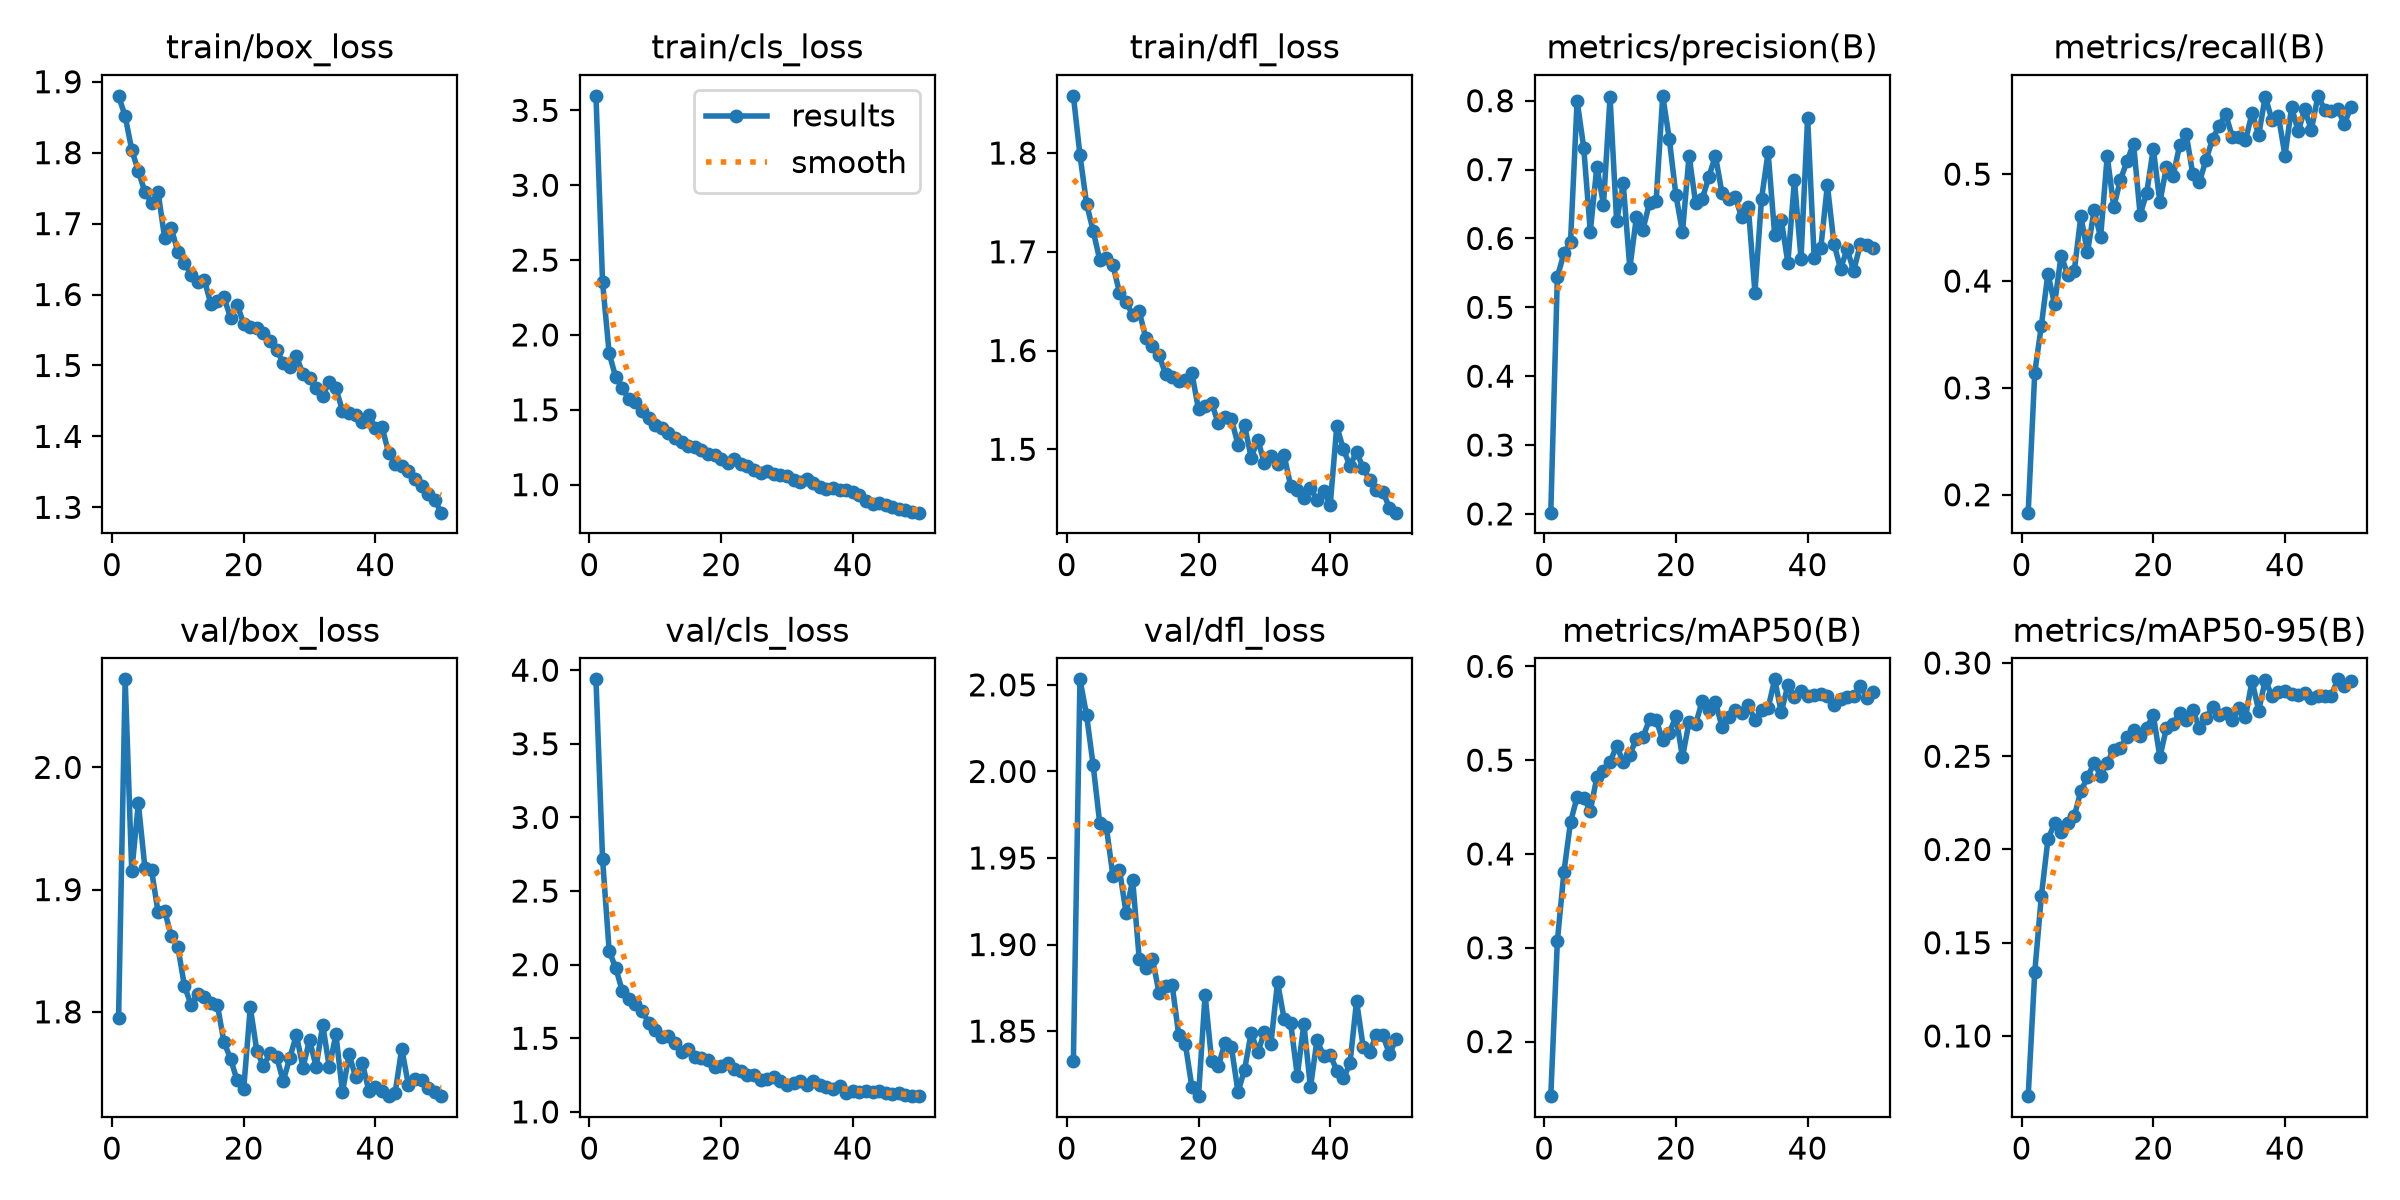

Data behind this chart, as committed beside it:
epoch, time, train/box_loss, train/cls_loss, train/dfl_loss, metrics/precision(B), metrics/recall(B), metrics/mAP50(B), metrics/mAP50-95(B), val/box_loss, val/cls_loss, val/dfl_loss, lr/pg0, lr/pg1, lr/pg2
1, 42.61, 1.88, 3.597, 1.858, 0.2018, 0.1833, 0.1418, 0.06772, 1.795, 3.938, 1.833, 0.0002192, 0.0002192, 0.0002192
2, 51.16, 1.851, 2.352, 1.798, 0.5442, 0.3143, 0.307, 0.1343, 2.072, 2.717, 2.053, 0.0004328, 0.0004328, 0.0004328
3, 59.74, 1.804, 1.877, 1.749, 0.5784, 0.3582, 0.3811, 0.175, 1.915, 2.095, 2.033, 0.0006376, 0.0006376, 0.0006376
4, 68.17, 1.774, 1.718, 1.721, 0.5951, 0.407, 0.434, 0.2054, 1.971, 1.977, 2.004, 0.0006274, 0.0006274, 0.0006274
5, 76.55, 1.745, 1.646, 1.692, 0.7999, 0.3782, 0.4608, 0.214, 1.918, 1.821, 1.97, 0.0006142, 0.0006142, 0.0006142
6, 85, 1.73, 1.569, 1.693, 0.7319, 0.4238, 0.4596, 0.2094, 1.916, 1.77, 1.968, 0.000601, 0.000601, 0.000601
7, 93.67, 1.744, 1.553, 1.687, 0.6101, 0.406, 0.4461, 0.2142, 1.881, 1.735, 1.94, 0.0005878, 0.0005878, 0.0005878
8, 102.1, 1.68, 1.492, 1.659, 0.7042, 0.4094, 0.4819, 0.218, 1.882, 1.688, 1.943, 0.0005746, 0.0005746, 0.0005746
9, 110.2, 1.693, 1.445, 1.649, 0.6492, 0.4607, 0.4886, 0.2313, 1.862, 1.604, 1.918, 0.0005613, 0.0005613, 0.0005613
10, 118.5, 1.66, 1.398, 1.636, 0.8051, 0.4267, 0.4978, 0.2386, 1.853, 1.556, 1.938, 0.0005481, 0.0005481, 0.0005481
11, 126.7, 1.645, 1.381, 1.64, 0.625, 0.466, 0.5153, 0.2465, 1.821, 1.506, 1.892, 0.0005349, 0.0005349, 0.0005349
12, 134.9, 1.628, 1.342, 1.612, 0.6801, 0.4411, 0.498, 0.2396, 1.806, 1.516, 1.886, 0.0005217, 0.0005217, 0.0005217
13, 142.9, 1.618, 1.312, 1.605, 0.5569, 0.5168, 0.5057, 0.2466, 1.815, 1.468, 1.892, 0.0005085, 0.0005085, 0.0005085
14, 150.9, 1.621, 1.287, 1.596, 0.6307, 0.4696, 0.523, 0.2534, 1.812, 1.404, 1.872, 0.0004953, 0.0004953, 0.0004953
15, 158.9, 1.587, 1.259, 1.576, 0.613, 0.4944, 0.5242, 0.2546, 1.807, 1.43, 1.876, 0.0004821, 0.0004821, 0.0004821
16, 167.3, 1.59, 1.248, 1.574, 0.6522, 0.5121, 0.5439, 0.2603, 1.806, 1.374, 1.877, 0.0004689, 0.0004689, 0.0004689
17, 175.5, 1.596, 1.234, 1.569, 0.6549, 0.5286, 0.5431, 0.2642, 1.775, 1.366, 1.848, 0.0004557, 0.0004557, 0.0004557
18, 183.5, 1.567, 1.205, 1.57, 0.8071, 0.462, 0.521, 0.2611, 1.762, 1.355, 1.843, 0.0004425, 0.0004425, 0.0004425
19, 191.9, 1.586, 1.195, 1.577, 0.7441, 0.4825, 0.5289, 0.2653, 1.744, 1.307, 1.818, 0.0004293, 0.0004293, 0.0004293
20, 200.3, 1.559, 1.17, 1.54, 0.663, 0.5239, 0.5466, 0.2721, 1.737, 1.31, 1.812, 0.0004161, 0.0004161, 0.0004161
21, 208.6, 1.554, 1.141, 1.544, 0.609, 0.4737, 0.5032, 0.2495, 1.804, 1.333, 1.871, 0.0004029, 0.0004029, 0.0004029
22, 216.8, 1.552, 1.171, 1.547, 0.7202, 0.5069, 0.5407, 0.2652, 1.768, 1.292, 1.833, 0.0003897, 0.0003897, 0.0003897
23, 224.6, 1.546, 1.136, 1.526, 0.651, 0.498, 0.5383, 0.2675, 1.756, 1.279, 1.83, 0.0003765, 0.0003765, 0.0003765
24, 232.5, 1.534, 1.122, 1.533, 0.6573, 0.527, 0.5633, 0.2732, 1.766, 1.248, 1.843, 0.0003632, 0.0003632, 0.0003632
25, 240.3, 1.522, 1.096, 1.53, 0.6894, 0.5375, 0.5538, 0.2697, 1.763, 1.251, 1.841, 0.00035, 0.00035, 0.00035
26, 248, 1.504, 1.079, 1.505, 0.7201, 0.4997, 0.562, 0.275, 1.743, 1.219, 1.815, 0.0003368, 0.0003368, 0.0003368
27, 255.7, 1.497, 1.088, 1.524, 0.6659, 0.4926, 0.5355, 0.265, 1.762, 1.226, 1.828, 0.0003236, 0.0003236, 0.0003236
28, 263.5, 1.513, 1.07, 1.491, 0.6569, 0.5133, 0.5457, 0.2703, 1.781, 1.235, 1.849, 0.0003104, 0.0003104, 0.0003104
29, 271.3, 1.488, 1.061, 1.51, 0.6605, 0.5327, 0.5534, 0.2765, 1.754, 1.208, 1.838, 0.0002972, 0.0002972, 0.0002972
30, 279.2, 1.483, 1.055, 1.486, 0.6304, 0.5454, 0.5503, 0.2722, 1.777, 1.183, 1.849, 0.000284, 0.000284, 0.000284
31, 287.2, 1.468, 1.03, 1.493, 0.6452, 0.5562, 0.5583, 0.2732, 1.755, 1.194, 1.843, 0.0002708, 0.0002708, 0.0002708
32, 295, 1.457, 1.021, 1.485, 0.5212, 0.5347, 0.5427, 0.2692, 1.789, 1.213, 1.878, 0.0002576, 0.0002576, 0.0002576
33, 302.8, 1.477, 1.036, 1.494, 0.6573, 0.5347, 0.553, 0.2761, 1.754, 1.185, 1.857, 0.0002444, 0.0002444, 0.0002444
34, 310.9, 1.468, 1.011, 1.463, 0.7252, 0.5315, 0.5553, 0.2712, 1.782, 1.213, 1.855, 0.0002312, 0.0002312, 0.0002312
35, 318.5, 1.436, 0.9813, 1.459, 0.605, 0.5573, 0.5861, 0.2905, 1.734, 1.182, 1.824, 0.000218, 0.000218, 0.000218
36, 326.7, 1.433, 0.9687, 1.451, 0.6273, 0.5365, 0.551, 0.2743, 1.765, 1.169, 1.854, 0.0002048, 0.0002048, 0.0002048
37, 335.1, 1.43, 0.9786, 1.461, 0.5646, 0.5726, 0.5799, 0.2909, 1.747, 1.158, 1.817, 0.0001916, 0.0001916, 0.0001916
38, 343.2, 1.421, 0.9617, 1.449, 0.6843, 0.551, 0.5677, 0.2824, 1.758, 1.178, 1.845, 0.0001784, 0.0001784, 0.0001784
39, 351.2, 1.43, 0.9673, 1.458, 0.5708, 0.5543, 0.5733, 0.2845, 1.735, 1.13, 1.835, 0.0001651, 0.0001651, 0.0001651
40, 359.4, 1.412, 0.9501, 1.444, 0.7746, 0.5173, 0.5679, 0.2848, 1.738, 1.144, 1.836, 0.0001519, 0.0001519, 0.0001519
41, 390.1, 1.413, 0.9329, 1.524, 0.5714, 0.5627, 0.5698, 0.2835, 1.735, 1.137, 1.827, 0.0001387, 0.0001387, 0.0001387
42, 398.2, 1.377, 0.8939, 1.5, 0.5859, 0.5401, 0.5707, 0.2828, 1.731, 1.141, 1.823, 0.0001255, 0.0001255, 0.0001255
43, 406.1, 1.362, 0.8723, 1.483, 0.6774, 0.5605, 0.5688, 0.2839, 1.734, 1.135, 1.831, 0.0001123, 0.0001123, 0.0001123
44, 414.1, 1.358, 0.8751, 1.497, 0.5925, 0.5414, 0.5586, 0.2815, 1.77, 1.14, 1.867, 9.91162e-05, 9.91162e-05, 9.91162e-05
45, 422.1, 1.352, 0.8642, 1.481, 0.5562, 0.5733, 0.5648, 0.2825, 1.74, 1.131, 1.841, 8.59096e-05, 8.59096e-05, 8.59096e-05
46, 429.9, 1.34, 0.8518, 1.469, 0.5842, 0.5604, 0.5671, 0.2825, 1.745, 1.12, 1.838, 7.2703e-05, 7.2703e-05, 7.2703e-05
47, 437.8, 1.331, 0.8385, 1.459, 0.5531, 0.5592, 0.5682, 0.2823, 1.744, 1.129, 1.848, 5.94964e-05, 5.94964e-05, 5.94964e-05
48, 446.1, 1.318, 0.8316, 1.457, 0.5915, 0.5613, 0.5789, 0.2912, 1.738, 1.111, 1.848, 4.62898e-05, 4.62898e-05, 4.62898e-05
49, 454, 1.31, 0.8201, 1.441, 0.5899, 0.5469, 0.5666, 0.2878, 1.735, 1.107, 1.837, 3.30832e-05, 3.30832e-05, 3.30832e-05
50, 462, 1.292, 0.8129, 1.436, 0.5862, 0.5625, 0.5724, 0.2901, 1.731, 1.11, 1.845, 1.98766e-05, 1.98766e-05, 1.98766e-05
